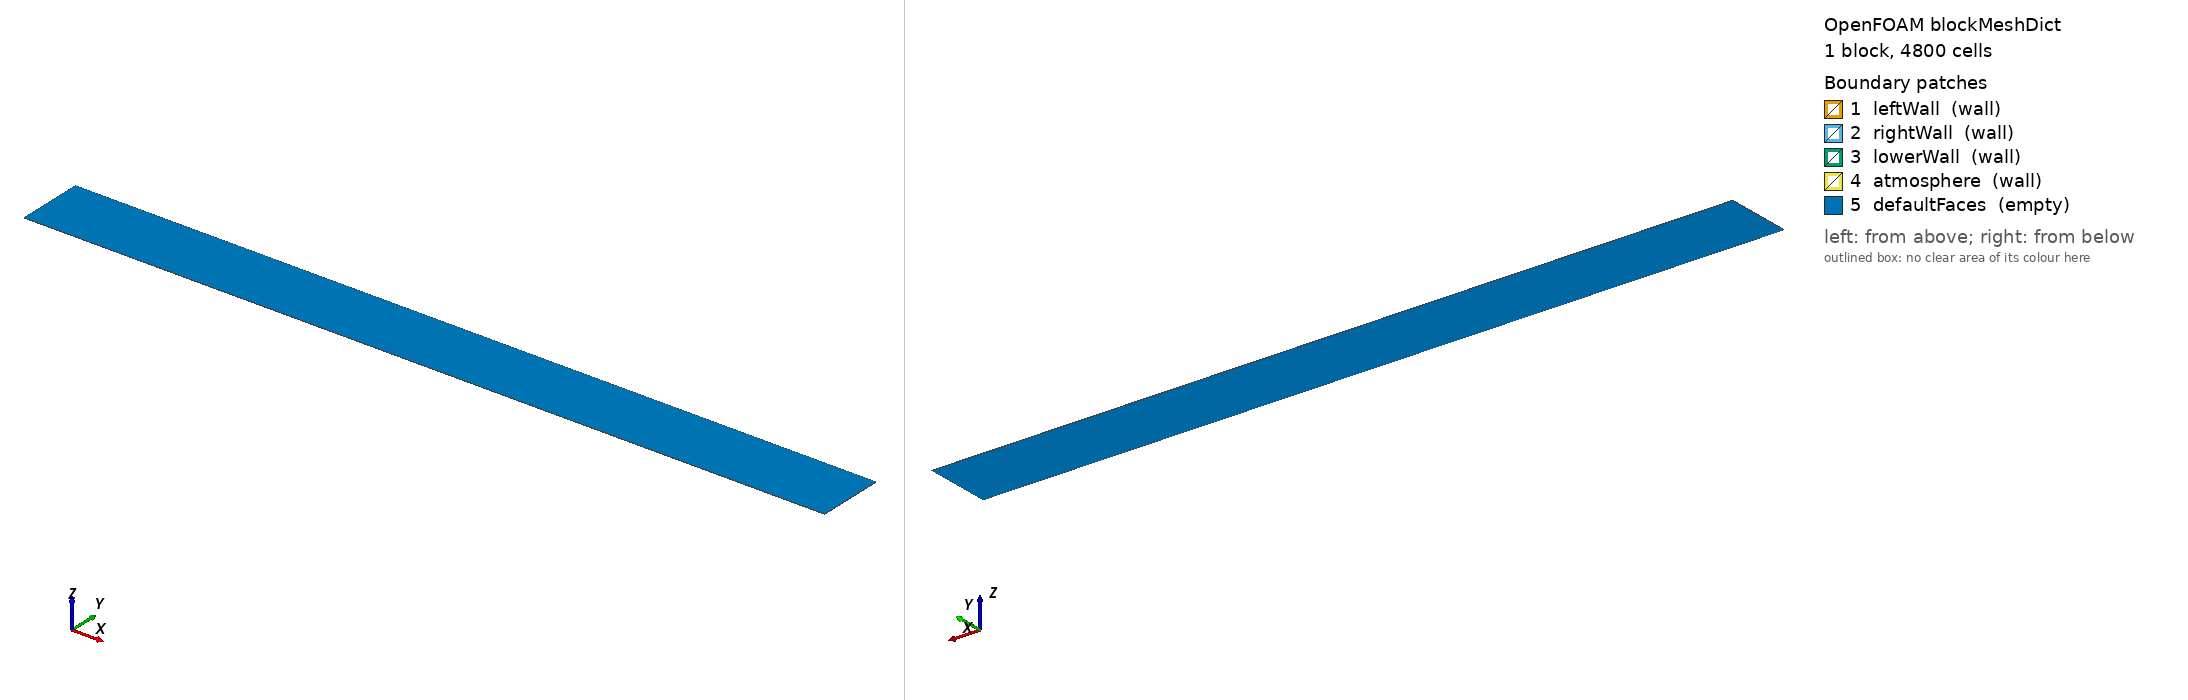

OpenFOAM case: the mesh blockMesh builds from blockMeshDict, 1 block(s), 4800 cells. Boundary patches (legend numbers): 1 leftWall (wall), 2 rightWall (wall), 3 lowerWall (wall), 4 atmosphere (wall), 5 defaultFaces (empty). Left view from above one corner, right view from below the opposite corner. Boundary conditions: 1 field file(s) under 0/; 0 of 5 drawn patches have an entry in a shipped field file.

=== system/blockMeshDict ===
/*--------------------------------*- C++ -*----------------------------------*\
| =========                 |                                                 |
| \\      /  F ield         | OpenFOAM: The Open Source CFD Toolbox           |
|  \\    /   O peration     | Version:  v2606                                 |
|   \\  /    A nd           | Website:  www.openfoam.com                      |
|    \\/     M anipulation  |                                                 |
\*---------------------------------------------------------------------------*/
FoamFile
{
    version     2.0;
    format      ascii;
    class       dictionary;
    object      blockMeshDict;
}
// * * * * * * * * * * * * * * * * * * * * * * * * * * * * * * * * * * * * * //

a       0.05715;
convertToMeters 1;

vertices
(
    (0                  0                    0)
    (#calc "15.0*$a"   0                    0)
    (#calc "15.0*$a"   #calc "1.25*$a"     0)
    (0                  #calc "1.25*$a"     0)
    (0                  0                    #calc "$a/240")
    (#calc "15.0*$a"   0                    #calc "$a/240")
    (#calc "15.0*$a"   #calc "1.25*$a"     #calc "$a/240")
    (0                  #calc "1.25*$a"     #calc "$a/240")
);

blocks
(
    hex (0 1 2 3 4 5 6 7) (240 20 1) simpleGrading (1 1 1)
);

edges ();

boundary
(
    leftWall  { type wall; faces ( (0 4 7 3) ); }
    rightWall { type wall; faces ( (1 2 6 5) ); }
    lowerWall { type wall; faces ( (0 1 5 4) ); }
    atmosphere{ type wall; faces ( (3 7 6 2) ); }
    defaultFaces { type empty; faces ( (0 3 2 1) (4 5 6 7) ); }
);

mergePatchPairs ();

// *********************************************************************** //
